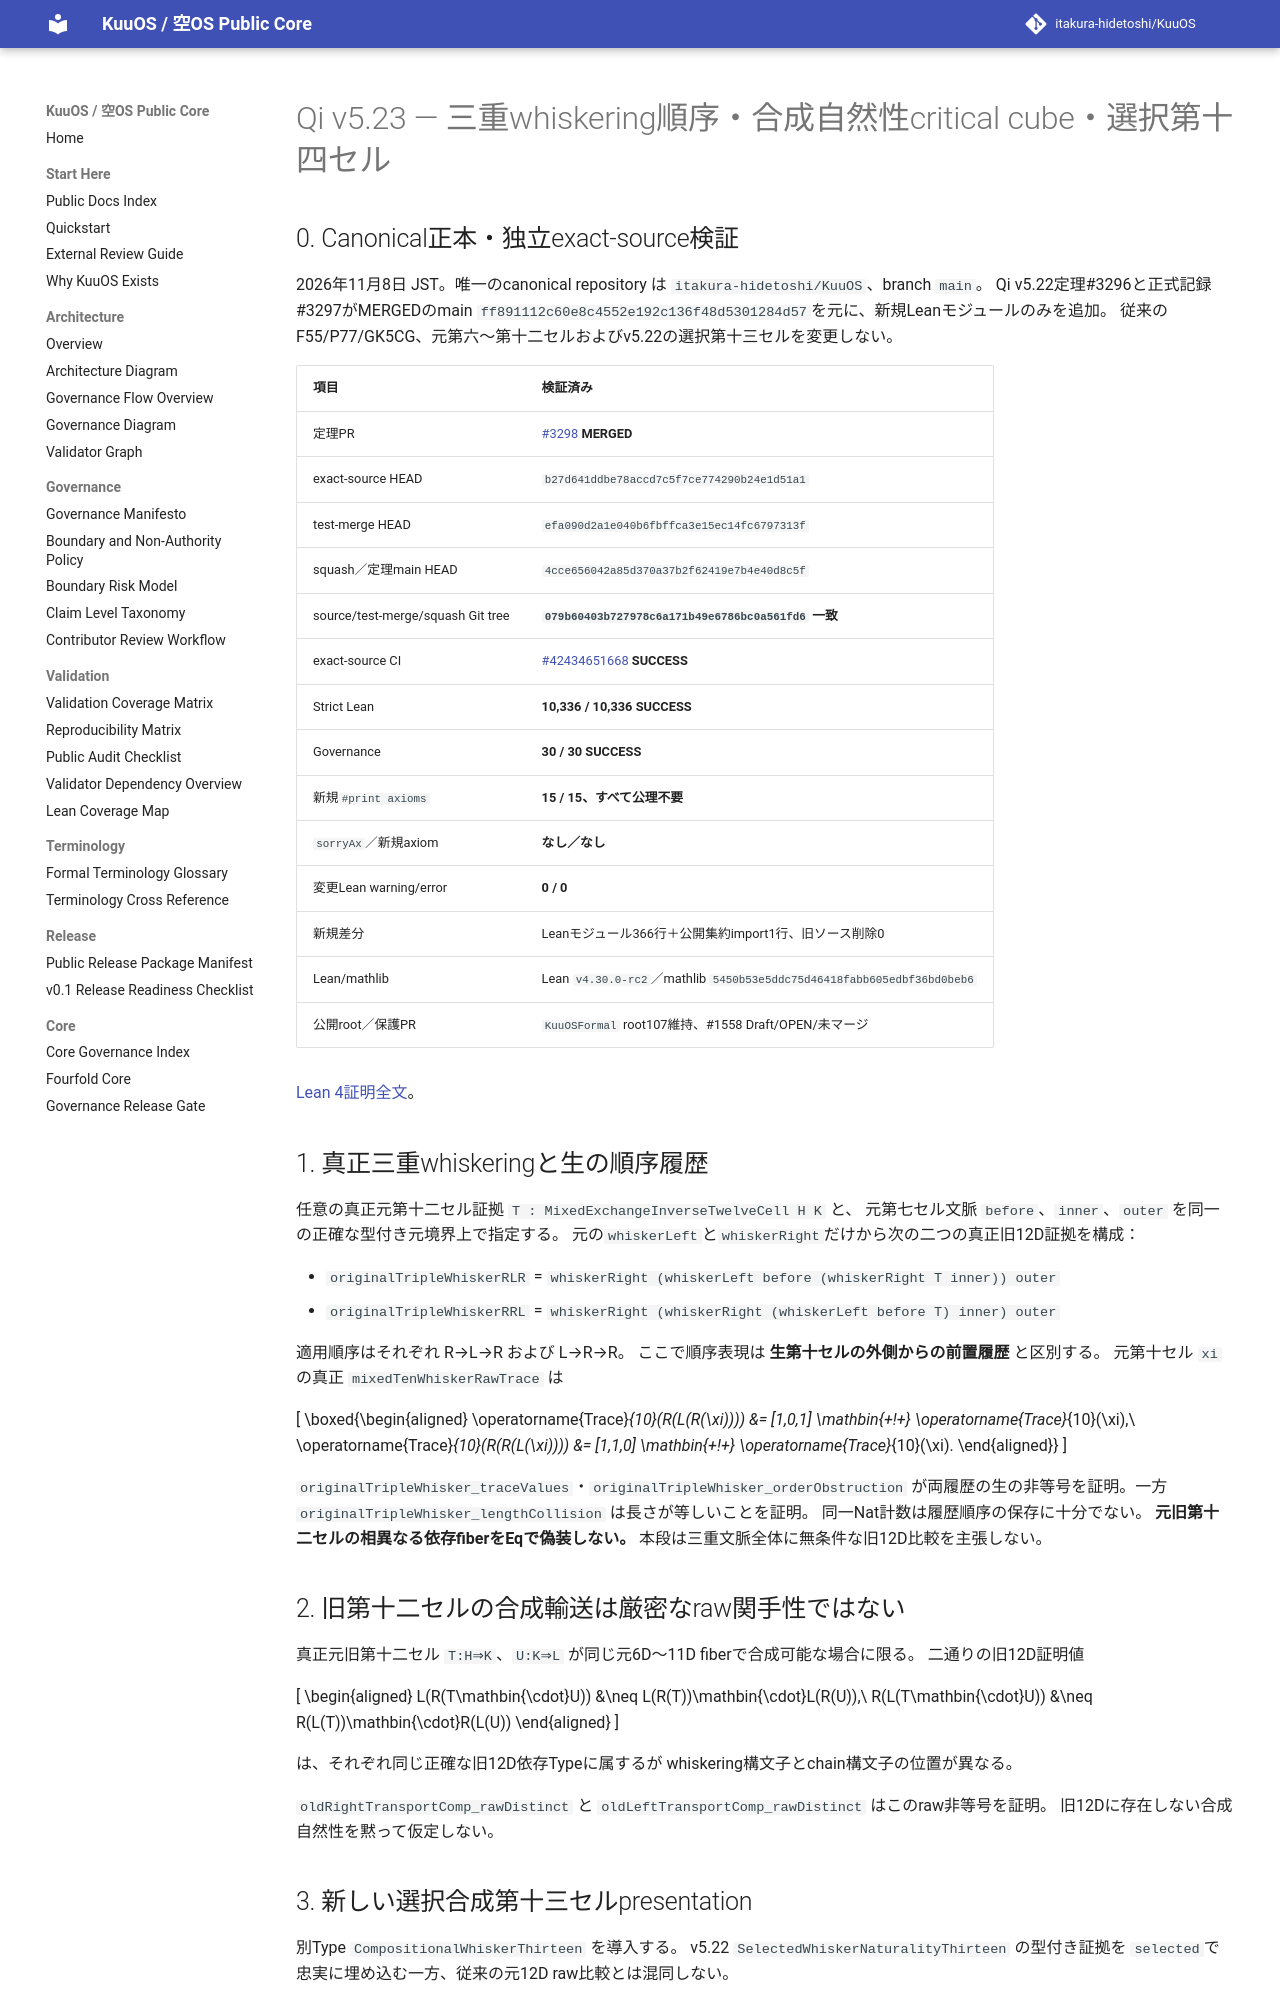

repository: itakura-hidetoshi/KuuOS · page: formal/Qi-v5_23-triple-whisker-compositional-naturality-fourteenth-critical-cube-verified-20261108/index.html · generator: mkdocs

# Qi v5.23 — 三重whiskering順序・合成自然性critical cube・選択第十四セル

## 0. Canonical正本・独立exact-source検証

2026年11月8日 JST。唯一のcanonical repository は `itakura-hidetoshi/KuuOS`、branch `main`。
Qi v5.22定理#3296と正式記録#3297がMERGEDのmain
`ff891112c60e8c4552e192c136f48d5301284d57`を元に、新規Leanモジュールのみを追加。
従来のF55/P77/GK5CG、元第六〜第十二セルおよびv5.22の選択第十三セルを変更しない。

| 項目 | 検証済み |
|---|---|
| 定理PR | [#3298](https://github.com/itakura-hidetoshi/KuuOS/pull/3298) **MERGED** |
| exact-source HEAD | `b27d641ddbe78accd7c5f7ce774290b24e1d51a1` |
| test-merge HEAD | `efa090d2a1e040b6fbffca3e15ec14fc6797313f` |
| squash／定理main HEAD | `4cce656042a85d370a37b2f62419e7b4e40d8c5f` |
| source/test-merge/squash Git tree | **`079b60403b727978c6a171b49e6786bc0a561fd6` 一致** |
| exact-source CI | [#42434651668](https://github.com/itakura-hidetoshi/KuuOS/actions/runs/42434651668) **SUCCESS** |
| Strict Lean | **10,336 / 10,336 SUCCESS** |
| Governance | **30 / 30 SUCCESS** |
| 新規`#print axioms` | **15 / 15、すべて公理不要** |
| `sorryAx`／新規axiom | **なし／なし** |
| 変更Lean warning/error | **0 / 0** |
| 新規差分 | Leanモジュール366行＋公開集約import1行、旧ソース削除0 |
| Lean/mathlib | Lean `v4.30.0-rc2`／mathlib `5450b53e5ddc75d46418fabb605edbf36bd0beb6` |
| 公開root／保護PR | `KuuOSFormal` root107維持、#1558 Draft/OPEN/未マージ |

[Lean 4証明全文](../../formal/KUOS/Architecture/QiWuxingGK5CHP77CompositionalNaturalityCriticalCubeV5_23.lean)。

## 1. 真正三重whiskeringと生の順序履歴

任意の真正元第十二セル証拠 `T : MixedExchangeInverseTwelveCell H K` と、
元第七セル文脈 `before`、`inner`、`outer` を同一の正確な型付き元境界上で指定する。
元の`whiskerLeft`と`whiskerRight`だけから次の二つの真正旧12D証拠を構成：

- `originalTripleWhiskerRLR` = `whiskerRight (whiskerLeft before (whiskerRight T inner)) outer`
- `originalTripleWhiskerRRL` = `whiskerRight (whiskerRight (whiskerLeft before T) inner) outer`

適用順序はそれぞれ R→L→R および L→R→R。
ここで順序表現は **生第十セルの外側からの前置履歴** と区別する。
元第十セル `xi` の真正 `mixedTenWhiskerRawTrace` は

\[
\boxed{\begin{aligned}
\operatorname{Trace}_{10}(R(L(R(\xi))))
  &= [1,0,1] \mathbin{+\!+} \operatorname{Trace}_{10}(\xi),\\
\operatorname{Trace}_{10}(R(R(L(\xi))))
  &= [1,1,0] \mathbin{+\!+} \operatorname{Trace}_{10}(\xi).
\end{aligned}}
\]

`originalTripleWhisker_traceValues`・`originalTripleWhisker_orderObstruction`
が両履歴の生の非等号を証明。一方
`originalTripleWhisker_lengthCollision` は長さが等しいことを証明。
同一Nat計数は履歴順序の保存に十分でない。
**元旧第十二セルの相異なる依存fiberをEqで偽装しない。**
本段は三重文脈全体に無条件な旧12D比較を主張しない。

## 2. 旧第十二セルの合成輸送は厳密なraw関手性ではない

真正元旧第十二セル
`T:H⇒K`、`U:K⇒L` が同じ元6D〜11D fiberで合成可能な場合に限る。
二通りの旧12D証明値

\[
\begin{aligned}
L(R(T\mathbin{\cdot}U))
&\neq L(R(T))\mathbin{\cdot}L(R(U)),\\
R(L(T\mathbin{\cdot}U))
&\neq R(L(T))\mathbin{\cdot}R(L(U))
\end{aligned}
\]

は、それぞれ同じ正確な旧12D依存Typeに属するが
whiskering構文子とchain構文子の位置が異なる。

`oldRightTransportComp_rawDistinct` と
`oldLeftTransportComp_rawDistinct` はこのraw非等号を証明。
旧12Dに存在しない合成自然性を黙って仮定しない。
